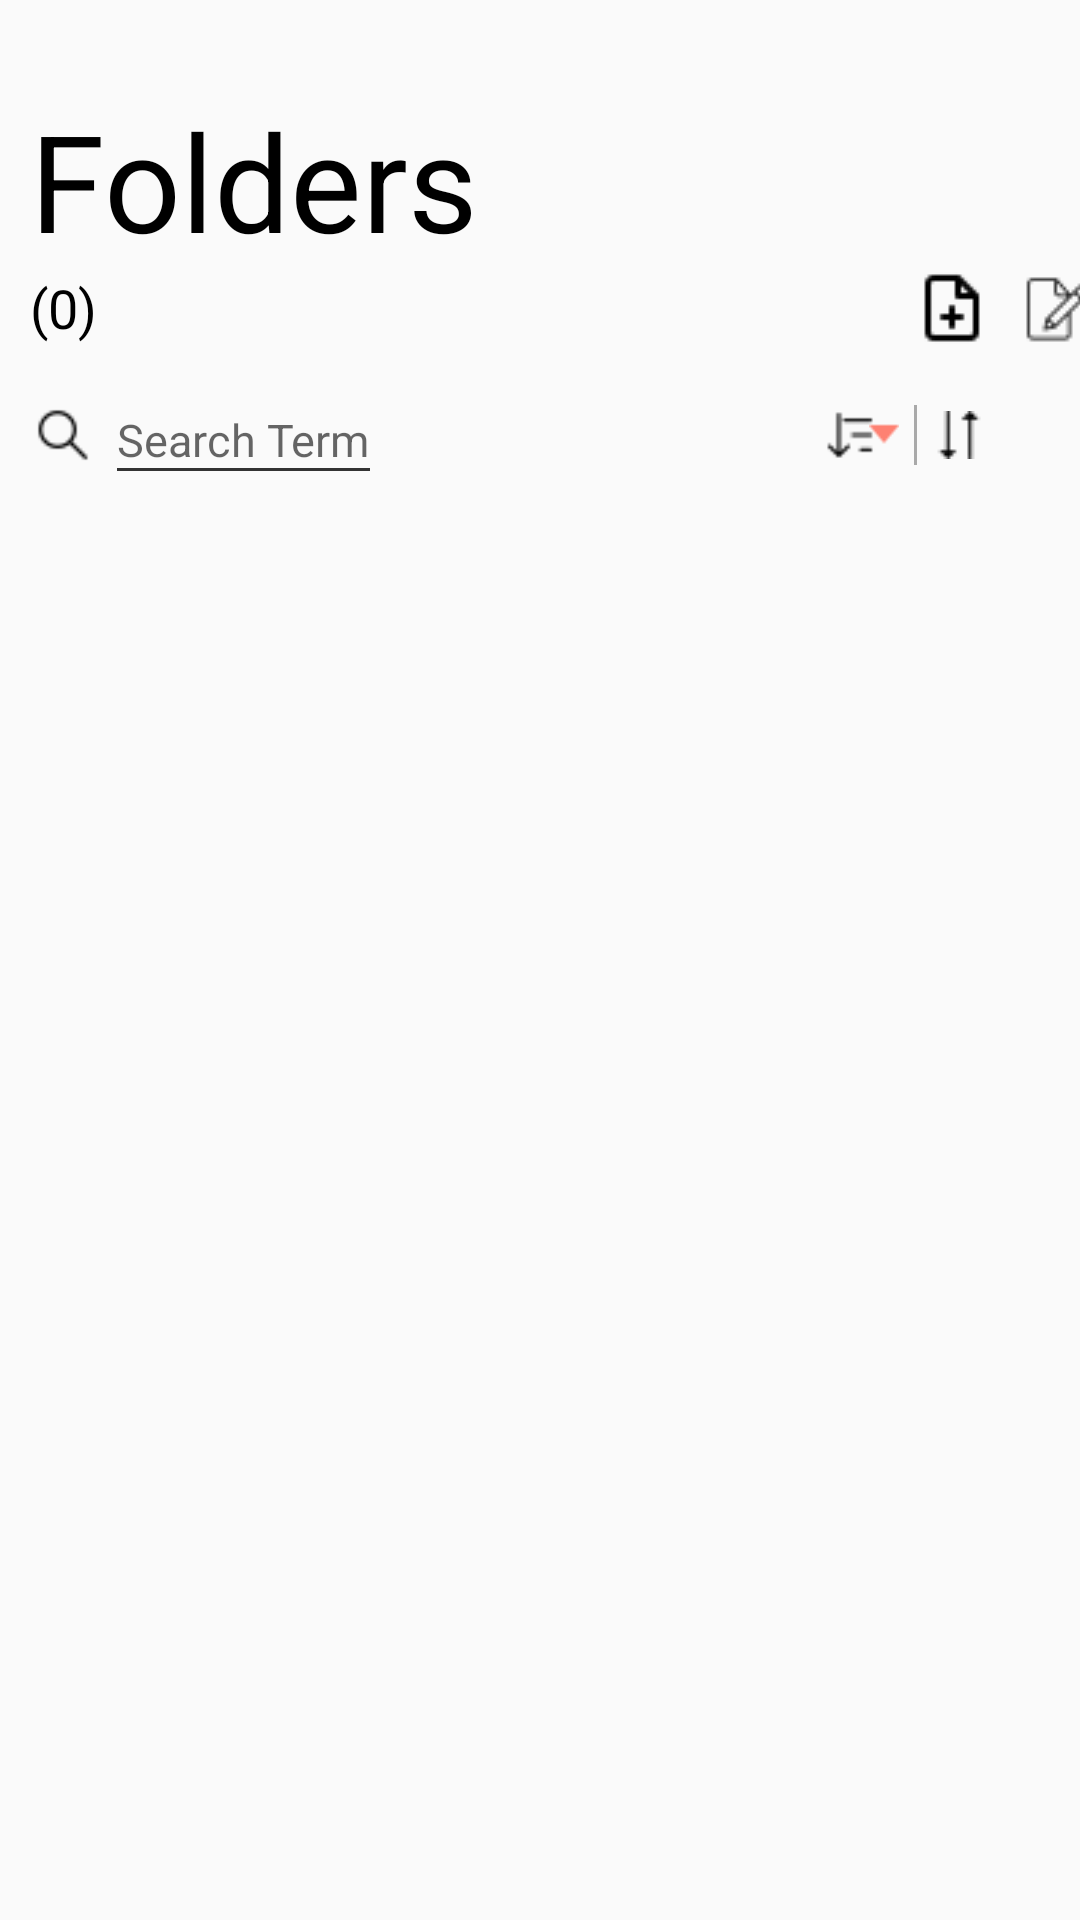

Reconstruct the res/layout file that produces this screen, plus the resources it refers to.
<!-- AndroidManifest.xml: application theme Theme.NoteTakingApp -->
<!-- res/layout/fragment_folders.xml -->
<?xml version="1.0" encoding="utf-8"?>
<androidx.constraintlayout.widget.ConstraintLayout xmlns:android="http://schemas.android.com/apk/res/android"
    xmlns:app="http://schemas.android.com/apk/res-auto"
    xmlns:tools="http://schemas.android.com/tools"
    android:layout_width="match_parent"
    android:layout_height="match_parent"
    tools:context=".ui.folders.FoldersFragment"
    >

    <TextView
        android:id="@+id/homeFolders"
        android:layout_width="match_parent"
        android:layout_height="wrap_content"
        android:text="Folders"
        android:textSize="45sp"
        android:textStyle="normal"
        android:gravity="center_vertical|start"
        android:layout_marginStart="10dp"
        android:layout_marginTop="30dp"
        app:layout_constraintBottom_toTopOf="@+id/foldersCount"
        app:layout_constraintEnd_toEndOf="parent"
        app:layout_constraintStart_toStartOf="parent"
        app:layout_constraintTop_toTopOf="parent"
        />

    <TextView
        android:id="@+id/foldersCount"
        android:layout_width="200dp"
        android:layout_height="25dp"
        android:layout_marginStart="10dp"
        android:layout_marginBottom="30dp"
        android:gravity="center_vertical|start"
        android:text="@string/empty"
        android:textSize="18sp"
        android:textStyle="normal"
        app:layout_constraintStart_toStartOf="parent"
        app:layout_constraintTop_toBottomOf="@+id/homeFolders"
        />

    <ImageButton
        android:id="@+id/newNote"
        android:layout_width="25dp"
        android:layout_height="25dp"
        android:src="@drawable/create"
        android:background="#00000000"
        android:layout_marginEnd="10dp"
        app:layout_constraintTop_toBottomOf="@+id/homeFolders"
        app:layout_constraintEnd_toStartOf="@+id/editFolder"
        />

    <ImageButton
        android:id="@+id/editFolder"
        android:layout_width="25dp"
        android:layout_height="25dp"
        android:layout_marginEnd="-5dp"
        android:src="@drawable/edit"
        android:background="#00000000"
        app:layout_constraintEnd_toEndOf="parent"
        app:layout_constraintTop_toBottomOf="@+id/homeFolders"
        />

    <LinearLayout
        android:id="@+id/actionBar"
        android:layout_width="match_parent"
        android:layout_height="40dp"
        android:layout_marginTop="10dp"
        android:layout_marginStart="10dp"
        android:layout_marginBottom="30dp"
        app:layout_constraintStart_toStartOf="parent"
        app:layout_constraintEnd_toEndOf="parent"
        app:layout_constraintTop_toBottomOf="@+id/foldersCount"
        app:layout_constraintBottom_toTopOf="@+id/folderContainer">

        <ImageView
            android:id="@+id/search"
            android:layout_width="18dp"
            android:layout_height="18dp"
            android:src="@drawable/search"
            android:background="#00000000"
            android:layout_marginStart="2dp"
            android:layout_marginEnd="5dp"
            android:layout_gravity="center_vertical|start"
            />

        <EditText
            android:id="@+id/searchTerm"
            android:layout_width="wrap_content"
            android:layout_height="match_parent"
            android:hint="Search Term"
            android:textSize="15sp"
            android:textStyle="normal"
            android:layout_gravity="start"
            android:gravity="center_vertical|start"
            android:inputType="text"
            android:singleLine="true"
            android:backgroundTint="#333333"
            />

        <ImageView
            android:id="@+id/sort"
            android:layout_width="22dp"
            android:layout_height="22dp"
            android:src="@drawable/sort"
            android:background="#00000000"
            android:layout_marginStart="145dp"
            android:layout_marginEnd="-5dp"
            android:layout_gravity="center_vertical|end"
            app:layout_constraintStart_toEndOf="@id/searchTerm"
            app:layout_constraintEnd_toStartOf="@+id/sortBy"
            />

        <Spinner
            android:id="@+id/sortBy"
            android:layout_width="wrap_content"
            android:layout_height="25dp"
            android:gravity="start"
            android:layout_gravity="start|center_vertical"
            android:textColor="#333333"
            android:textSize="16sp"
            android:textStyle="normal"
            android:background="@drawable/ic_spinner"
            app:layout_constraintStart_toEndOf="@id/sort"
            app:layout_constraintEnd_toStartOf="@id/sortOrder"
            />

        <View
            android:layout_width="1dp"
            android:layout_height="20dp"
            android:background="#a9a9a9"
            android:layout_gravity="center"
            android:layout_marginStart="5dp"
            android:layout_marginEnd="5dp"/>

        <ImageButton
            android:id="@+id/sortOrder"
            android:layout_width="18dp"
            android:layout_height="18dp"
            android:src="@drawable/order"
            android:background="#00000000"
            android:layout_marginEnd="10dp"
            android:contentDescription="true"
            android:layout_gravity="center_vertical|end"
            app:layout_constraintEnd_toEndOf="parent"
            />
    </LinearLayout>

    <androidx.recyclerview.widget.RecyclerView
        android:id="@+id/folderContainer"
        android:layout_width="0dp"
        android:layout_height="470dp"
        app:layout_constraintEnd_toEndOf="parent"
        app:layout_constraintStart_toStartOf="parent"
        app:layout_constraintTop_toBottomOf="@+id/actionBar"
        />

    <LinearLayout
        android:id="@+id/actionButtons"
        android:layout_width="match_parent"
        android:layout_height="wrap_content"
        android:orientation="horizontal"
        android:visibility="gone"
        android:divider="?android:listDivider"
        android:showDividers="middle"
        app:layout_constraintTop_toBottomOf="@+id/folderContainer">

        <Button
            android:id="@+id/createFolder"
            android:layout_width="50dp"
            android:layout_height="50dp"
            android:drawableTop="@drawable/folder"
            android:drawableTint="@drawable/action_buttons"
            android:enabled="true"
            android:layout_weight="0.2"
            android:gravity="bottom|center_horizontal"
            android:paddingTop="7dp"
            android:background="#00000000"
            android:text="New"
            android:textSize="11sp"
            android:textStyle="normal"
            />

        <Button
            android:id="@+id/deleteFolder"
            android:layout_width="50dp"
            android:layout_height="50dp"
            android:drawableTop="@drawable/delete"
            android:drawableTint="@drawable/action_buttons"
            android:enabled="false"
            android:layout_weight="0.2"
            android:paddingTop="7dp"
            android:background="#00000000"
            android:text="@string/delete"
            android:textSize="11sp"
            android:textStyle="normal"
            android:gravity="bottom|center_horizontal"
            />

        <Button
            android:id="@+id/deselectAllFolders"
            android:layout_width="50dp"
            android:layout_height="50dp"
            android:drawableTop="@drawable/deselect"
            android:drawableTint="@drawable/action_buttons"
            android:enabled="false"
            android:layout_weight="0.2"
            android:gravity="bottom|center_horizontal"
            android:paddingTop="7dp"
            android:background="#00000000"
            android:text="@string/deselectAll"
            android:textSize="11sp"
            android:textStyle="normal"
            />

        <Button
            android:id="@+id/selectAllFolders"
            android:layout_width="50dp"
            android:layout_height="50dp"
            android:drawableTop="@drawable/select"
            android:drawableTint="@drawable/action_buttons"
            android:enabled="true"
            android:layout_weight="0.2"
            android:gravity="bottom|center_horizontal"
            android:paddingTop="7dp"
            android:background="#00000000"
            android:text="@string/selectAll"
            android:textSize="11sp"
            android:textStyle="normal"
            />
    </LinearLayout>
</androidx.constraintlayout.widget.ConstraintLayout>
<!-- resources referenced by this layout -->
<resources>
  <!-- drawable action_buttons (drawable) -->
  <?xml version="1.0" encoding="utf-8"?>
  <selector xmlns:android="http://schemas.android.com/apk/res/android">
      <item android:state_enabled="false" android:color="#999999" />
  
      <item android:state_pressed="true" android:color="@color/purple_500" />
  
      <item android:color="@color/black" />
  
  
  </selector>
  <!-- drawable create: png bitmap (drawable, 354 bytes) -->
  <!-- drawable delete: png bitmap (drawable, 268 bytes) -->
  <!-- drawable deselect: png bitmap (drawable, 151 bytes) -->
  <!-- drawable edit: png bitmap (drawable, 446 bytes) -->
  <!-- drawable folder: png bitmap (drawable, 354 bytes) -->
  <!-- drawable ic_spinner (drawable) -->
  <?xml version="1.0" encoding="utf-8"?>
  <layer-list xmlns:android="http://schemas.android.com/apk/res/android">
  
      <item
          android:width="10dp"
          android:height="12dp"
          android:gravity="end|center_vertical">
          <bitmap
              android:src="@drawable/dropdown"
              android:tint="@color/salmon"/>
      </item></layer-list>
  <!-- drawable order: png bitmap (drawable, 212 bytes) -->
  <!-- drawable search: png bitmap (drawable, 339 bytes) -->
  <!-- drawable select: png bitmap (drawable, 274 bytes) -->
  <!-- drawable sort: png bitmap (drawable, 295 bytes) -->
  <string name="delete">Delete</string>
  <string name="deselectAll">Deselect All</string>
  <string name="empty">(0)</string>
  <string name="selectAll">Select All</string>
  <style name="Theme.NoteTakingApp" parent="@style/Theme.AppCompat.Light.NoActionBar">
          
          <item name="colorPrimary">@color/salmon</item>
          <item name="colorPrimaryVariant">@color/salmon</item>
          <item name="colorOnPrimary">@color/white</item>
          
          <item name="colorSecondary">@color/teal_200</item>
          <item name="colorSecondaryVariant">@color/teal_700</item>
          <item name="colorOnSecondary">@color/black</item>
          
          <item name="android:statusBarColor" tools:targetApi="l">?attr/colorPrimaryVariant</item>
          
          <item name="android:textColor">#000</item>
          <item name="android:windowLightStatusBar">true</item>
      </style>
  <color name="purple_500">#FF6200EE</color>
  <color name="black">#FF000000</color>
  <!-- drawable dropdown: png bitmap (drawable, 138 bytes) -->
  <color name="salmon">#FE8172</color>
  <color name="white">#FFFFFFFF</color>
  <color name="teal_200">#FF03DAC5</color>
  <color name="teal_700">#FF018786</color>
</resources>
